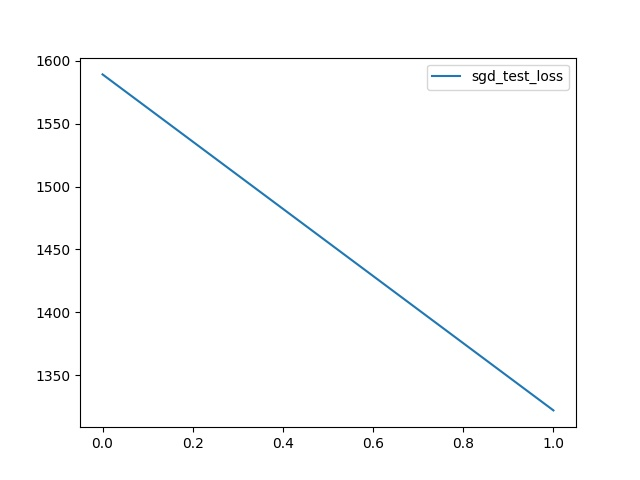

The table this chart was drawn from, first rows:
, sgd_test_loss
0, 1589
1, 1322
